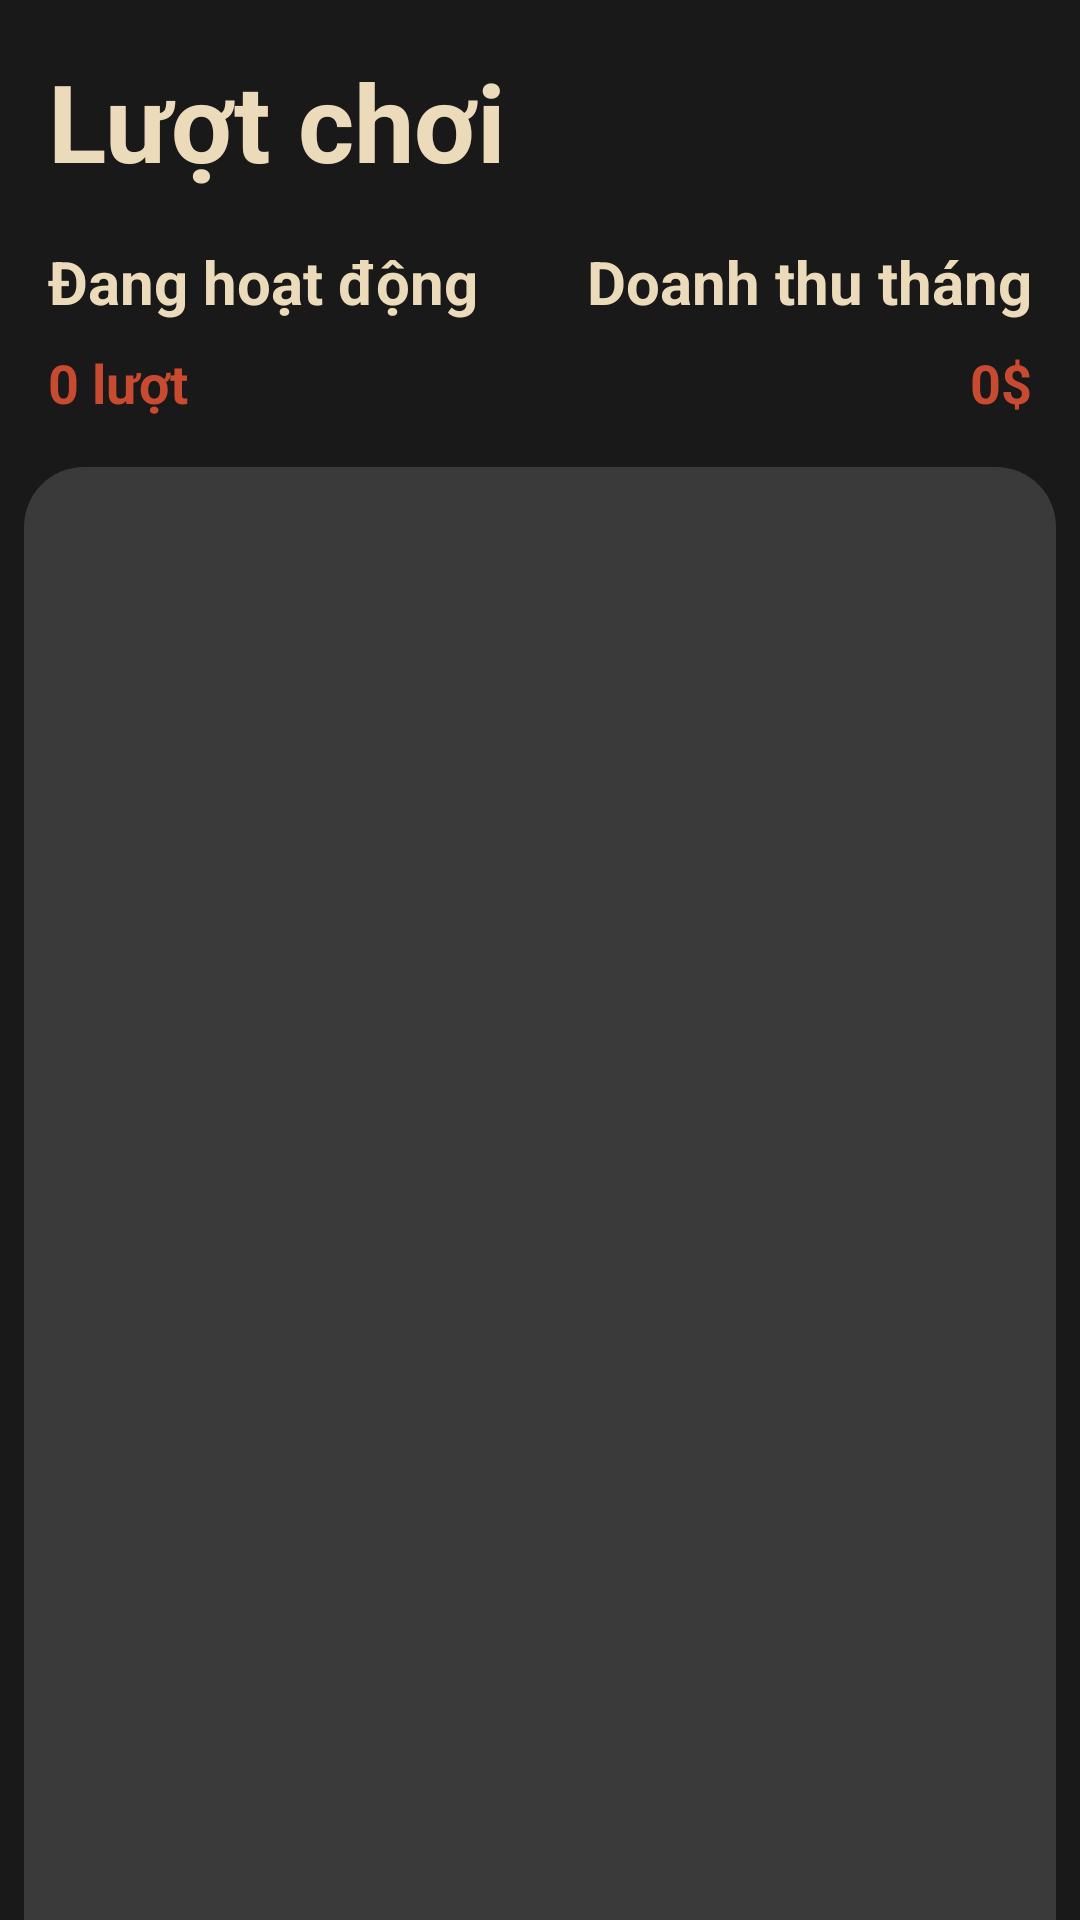

Layout XML and referenced resources for this Android screen:
<!-- AndroidManifest.xml: application theme Theme.HomePS -->
<!-- res/layout/fragment_home.xml -->
<?xml version="1.0" encoding="utf-8"?>
<layout xmlns:android="http://schemas.android.com/apk/res/android"
    xmlns:tools="http://schemas.android.com/tools"
    xmlns:app="http://schemas.android.com/apk/res-auto">

    <data>
        <variable
            name="homeViewModel"
            type="me.hanhngo.homeps.view.home.HomeViewModel" />
    </data>

    <androidx.constraintlayout.widget.ConstraintLayout
        android:layout_width="match_parent"
        android:layout_height="match_parent"
        android:background="@color/dark_background"
        tools:context=".view.home.HomeFragment">

        <TextView
            android:id="@+id/tv_home_app_title"
            android:layout_width="wrap_content"
            android:layout_height="wrap_content"
            android:text="@string/luot_choi"
            android:textColor="@color/light_text"
            android:textSize="36sp"
            android:textStyle="bold"
            app:layout_constraintTop_toTopOf="parent"
            app:layout_constraintStart_toStartOf="parent"
            app:layout_constraintEnd_toEndOf="parent"
            app:layout_constraintHorizontal_bias="0"
            android:layout_margin="16dp"/>

        <TextView
            android:id="@+id/tv_home_current_playing_title"
            android:layout_width="wrap_content"
            android:layout_height="wrap_content"
            android:text="@string/current_active"
            android:textColor="@color/light_text"
            android:textStyle="bold"
            android:textSize="20sp"
            app:layout_constraintTop_toBottomOf="@id/tv_home_app_title"
            app:layout_constraintStart_toStartOf="parent"
            app:layout_constraintEnd_toEndOf="parent"
            app:layout_constraintHorizontal_bias="0"
            android:layout_marginTop="16dp"
            android:layout_marginStart="16dp"/>

        <TextView
            android:id="@+id/tv_home_current_playing"
            android:layout_width="wrap_content"
            android:layout_height="wrap_content"
            android:text="0 lượt"
            android:textColor="@color/red_text"
            android:textStyle="bold"
            android:textSize="18sp"
            app:layout_constraintTop_toBottomOf="@id/tv_home_current_playing_title"
            app:layout_constraintStart_toStartOf="parent"
            app:layout_constraintEnd_toEndOf="parent"
            app:layout_constraintHorizontal_bias="0"
            android:layout_marginTop="8dp"
            android:layout_marginStart="16dp"/>

        <TextView
            android:id="@+id/tv_home_monthly_income_title"
            android:layout_width="wrap_content"
            android:layout_height="wrap_content"
            android:text="@string/monthly_income"
            android:textColor="@color/light_text"
            android:textStyle="bold"
            android:textSize="20sp"
            app:layout_constraintTop_toBottomOf="@id/tv_home_app_title"
            app:layout_constraintStart_toStartOf="parent"
            app:layout_constraintEnd_toEndOf="parent"
            app:layout_constraintHorizontal_bias="1"
            android:layout_marginTop="16dp"
            android:layout_marginEnd="16dp"/>

        <TextView
            android:id="@+id/tv_home_monthly_income"
            android:layout_width="wrap_content"
            android:layout_height="wrap_content"
            android:text="0$"
            android:textColor="@color/red_text"
            android:textStyle="bold"
            android:textSize="18sp"
            app:layout_constraintTop_toBottomOf="@id/tv_home_monthly_income_title"
            app:layout_constraintEnd_toEndOf="parent"
            app:layout_constraintStart_toStartOf="parent"
            app:layout_constraintHorizontal_bias="1"
            android:layout_marginTop="8dp"
            android:layout_marginEnd="16dp"/>

        <androidx.recyclerview.widget.RecyclerView
            android:id="@+id/rcv_home_list_bill"
            android:layout_width="match_parent"
            android:layout_height="0dp"
            items="@{homeViewModel.data}"
            app:layoutManager="androidx.recyclerview.widget.LinearLayoutManager"
            android:background="@drawable/recycler_view_with_conner_radius"
            app:layout_constraintStart_toStartOf="parent"
            app:layout_constraintEnd_toEndOf="parent"
            app:layout_constraintTop_toBottomOf="@id/tv_home_current_playing"
            app:layout_constraintBottom_toBottomOf="parent"
            app:layout_constraintVertical_bias="0"
            android:paddingTop="16dp"
            android:paddingHorizontal="16dp"
            android:layout_marginTop="16dp"
            android:layout_marginHorizontal="8dp"/>


    </androidx.constraintlayout.widget.ConstraintLayout>
</layout>
<!-- resources referenced by this layout -->
<resources>
  <color name="dark_background">#191919</color>
  <color name="light_text">#ECDBBA</color>
  <color name="red_text">#C84B31</color>
  <!-- drawable recycler_view_with_conner_radius (drawable) -->
  <?xml version="1.0" encoding="utf-8"?>
  <shape android:shape="rectangle"
      xmlns:android="http://schemas.android.com/apk/res/android">
  
      <solid
          android:color="@color/secondary_dark_background"/>
  
      <corners
          android:topLeftRadius="20dp"
          android:topRightRadius="20dp"/>
  
  </shape>
  <string name="current_active">Đang hoạt động</string>
  <string name="luot_choi">Lượt chơi</string>
  <string name="monthly_income">Doanh thu tháng</string>
  <style name="Theme.HomePS" parent="Theme.MaterialComponents.Light.DarkActionBar">
          
          <item name="colorPrimary">@color/dark_background</item>
          <item name="colorPrimaryVariant">@color/purple_700</item>
          <item name="colorOnPrimary">@color/black</item>
          
          
  
      </style>
  <color name="secondary_dark_background">#3A3A3A</color>
  <color name="purple_700">#FF3700B3</color>
  <color name="black">#FF000000</color>
</resources>
